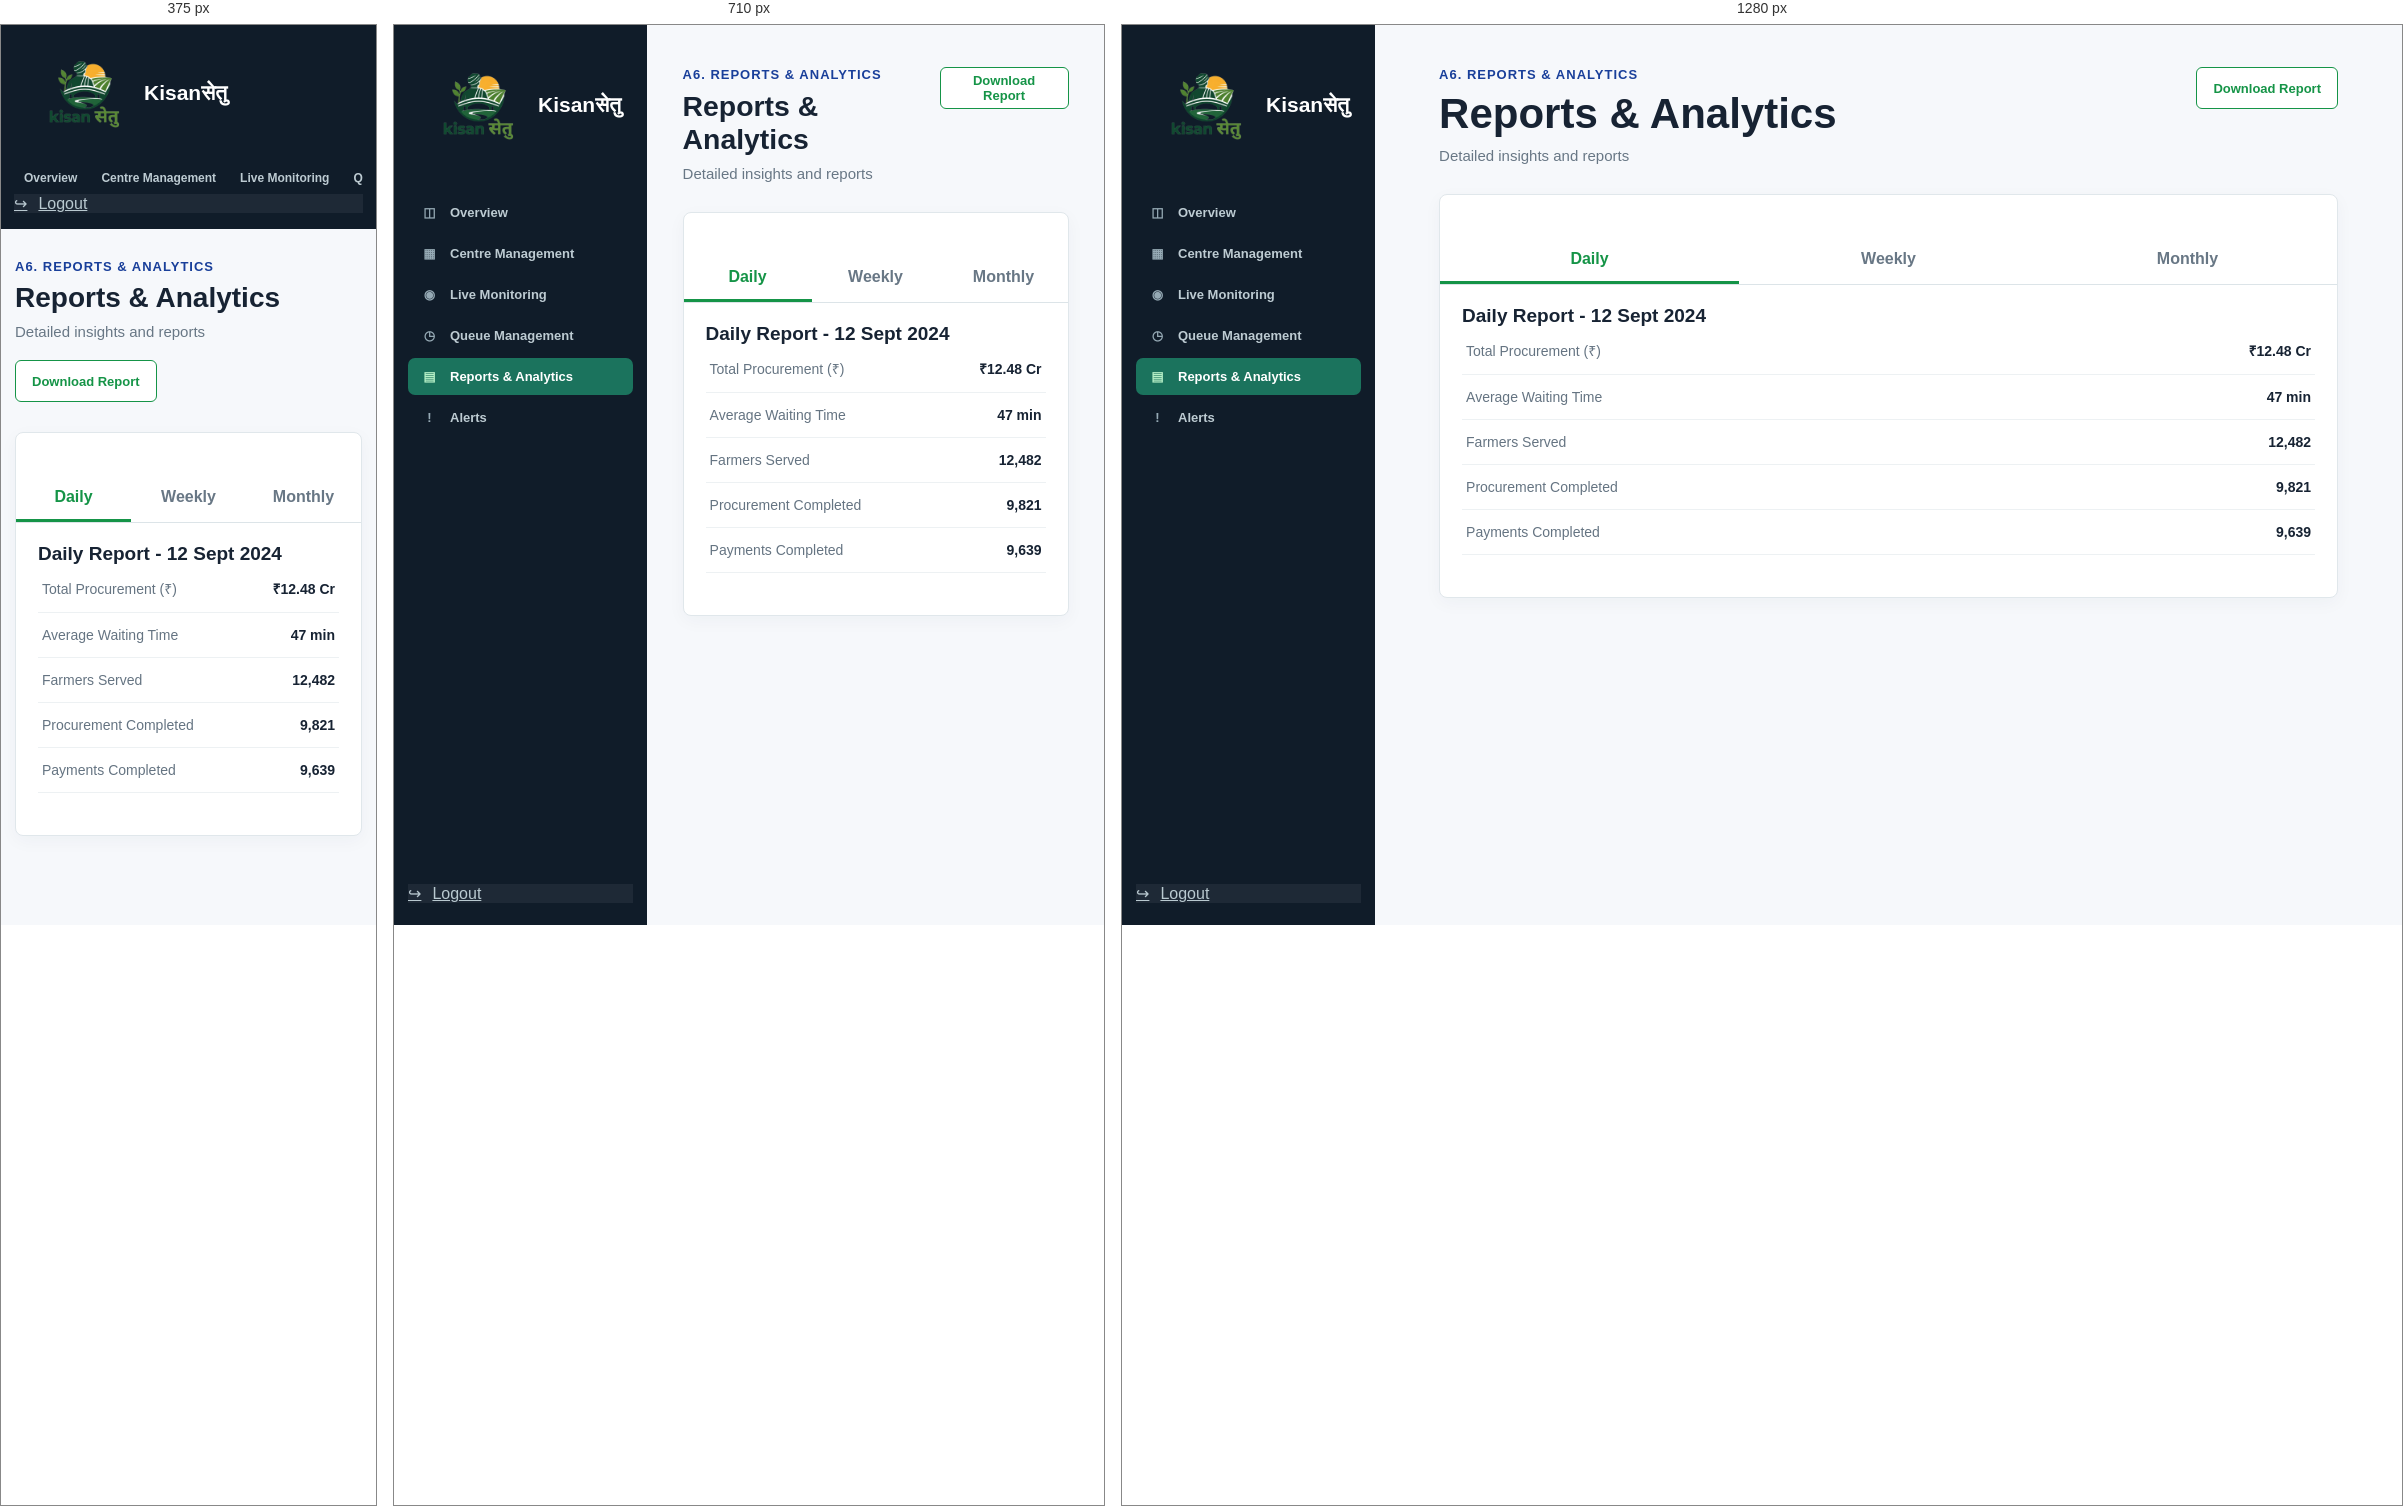
Rendered at 375 px, 710 px and 1280 px, left to right.

<!-- file: reports-analytics.html -->
<!DOCTYPE html>
<html lang="en">

<head>
    <meta charset="UTF-8">
    <meta name="viewport" content="width=device-width, initial-scale=1.0">
    <title>Reports &amp; Analytics | Kisanसेतु</title>
    <link rel="stylesheet" href="../css/global.css">
    <link rel="stylesheet" href="../css/admin.css">
</head>

<body class="admin-page">
    <div class="admin-layout">
        <aside class="admin-sidebar"><a class="admin-brand" href="admin-dashboard.html"><img
                    class="admin-brand-mark" src="../assets/logo.png" alt="">Kisanसेतु</a>
            <nav class="admin-nav"><a href="admin-dashboard.html"><span>◫</span>Overview</a><a
                    href="centre-management.html"><span>▦</span>Centre Management</a><a
                    href="live-centre-monitoring.html"><span>◉</span>Live Monitoring</a><a
                    href="queue-management.html"><span>◷</span>Queue Management</a><a class="active"
                    href="reports-analytics.html"><span>▤</span>Reports &amp; Analytics</a><a
                    href="alerts-notifications.html"><span>!</span>Alerts</a></nav><a class="admin-nav admin-logout"
                href="../../index.html#home"><span>↪</span>Logout</a>
        </aside>
        <main class="admin-main">
            <header class="admin-heading">
                <div>
                    <p class="admin-kicker">A6. Reports &amp; analytics</p>
                    <h1>Reports &amp; Analytics</h1>
                    <p>Detailed insights and reports</p>
                </div><button class="admin-action" id="download-report" type="button">Download Report</button>
            </header>
            <section class="admin-panel admin-full-panel">
                <div class="admin-tabs"><button class="admin-tab active" data-period="Daily">Daily</button><button
                        class="admin-tab" data-period="Weekly">Weekly</button><button class="admin-tab"
                        data-period="Monthly">Monthly</button></div>
                <h2 id="report-title">Daily Report - 12 Sept 2024</h2>
                <div class="admin-report-row"><span>Total Procurement (₹)</span><strong>₹12.48 Cr</strong></div>
                <div class="admin-report-row"><span>Average Waiting Time</span><strong>47 min</strong></div>
                <div class="admin-report-row"><span>Farmers Served</span><strong>12,482</strong></div>
                <div class="admin-report-row"><span>Procurement Completed</span><strong>9,821</strong></div>
                <div class="admin-report-row"><span>Payments Completed</span><strong>9,639</strong></div>
                <p id="report-message" class="admin-panel-subtitle"></p>
            </section>
        </main>
    </div>
    <script>document.querySelectorAll('.admin-tab').forEach(tab => tab.addEventListener('click', () => { document.querySelectorAll('.admin-tab').forEach(item => item.classList.remove('active')); tab.classList.add('active'); document.querySelector('#report-title').textContent = `${tab.dataset.period} Report - 12 Sept 2024`; })); document.querySelector('#download-report').addEventListener('click', () => document.querySelector('#report-message').textContent = 'Report prepared for download.');</script>
</body>

</html>

/* @media block from admin.css */
@media(max-width:800px) {
    .admin-sidebar {
        flex-basis: 200px
    }

    .admin-stats {
        grid-template-columns: repeat(2, 1fr)
    }

    .admin-panels {
        grid-template-columns: 1fr
    }

    .admin-form-row {
        grid-template-columns: 1fr
    }
}

/* @media block from admin.css */
@media(max-width:620px) {
    .admin-layout {
        display: block
    }

    .admin-sidebar {
        min-height: auto;
        padding: 16px 13px
    }

    .admin-nav {
        display: flex;
        overflow-x: auto;
        margin-top: 18px
    }

    .admin-nav a {
        flex: 0 0 auto;
        padding: 9px 10px;
        font-size: 12px
    }

    .admin-nav a span {
        display: none
    }

    .admin-logout {
        display: flex;
        flex: 0 0 auto;
        margin-top: 8px;
    }

    .admin-main {
        padding: 30px 14px 48px
    }

    .admin-heading {
        flex-direction: column
    }

    .admin-user {
        align-self: flex-end
    }

    .admin-stats {
        grid-template-columns: 1fr
    }

    .admin-toolbar {
        align-items: stretch;
        flex-direction: column
    }

    .admin-search {
        min-width: 0;
        width: 100%
    }

    .admin-panel {
        overflow-x: auto
    }

    .admin-table {
        min-width: 650px
    }
}